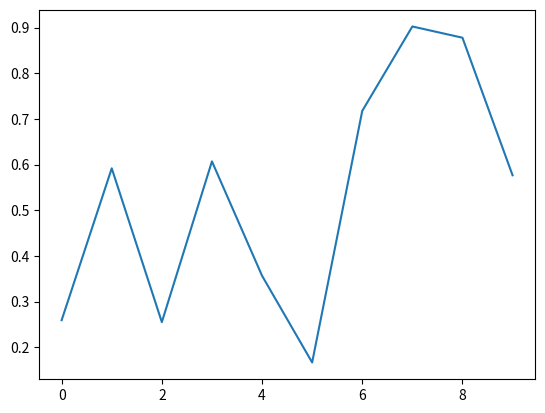

Reproduce this figure in Python.
#utilizando bibliotecas

from random import random
import matplotlib.pyplot as plt

valores = []
for i in range(10):
    valores.append(random())
print(valores)
plt.plot(valores)
plt.show()
